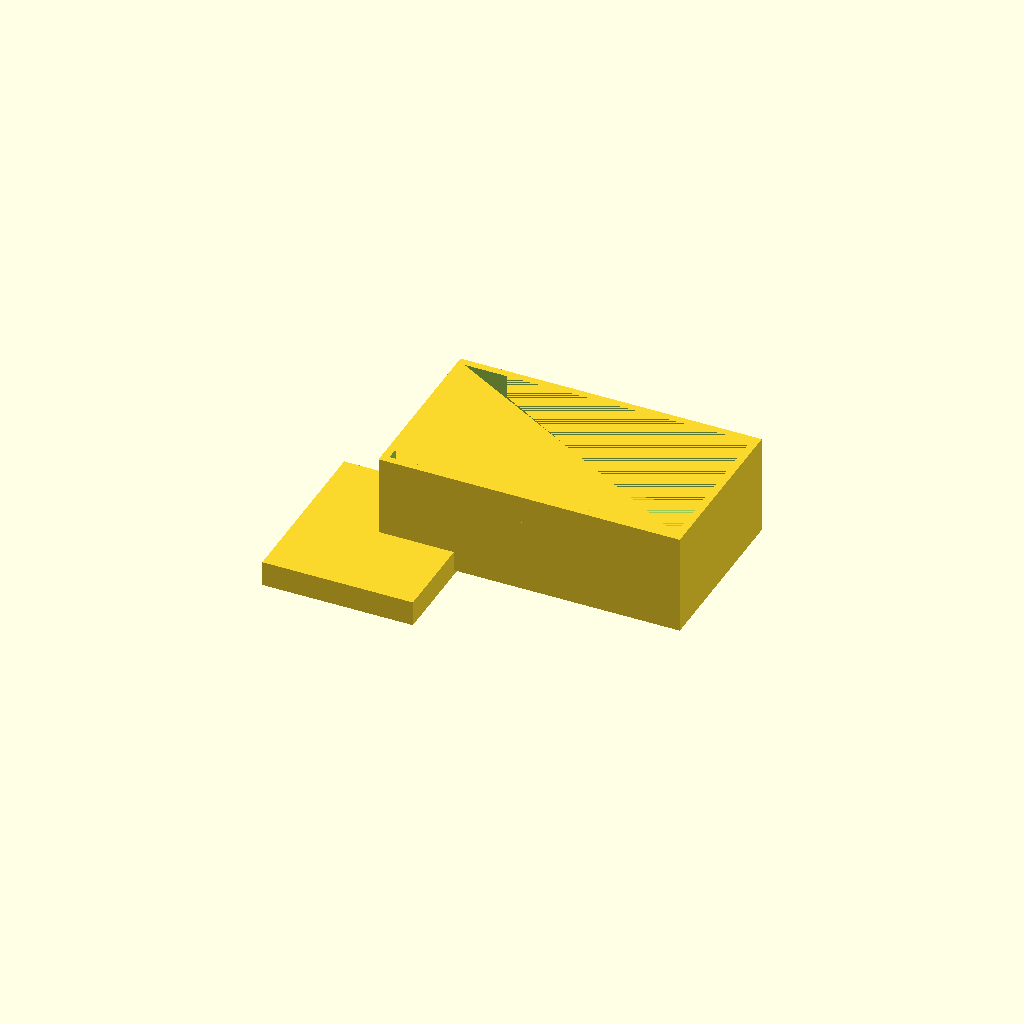
Cell 1: rendered with the file's own defaults.
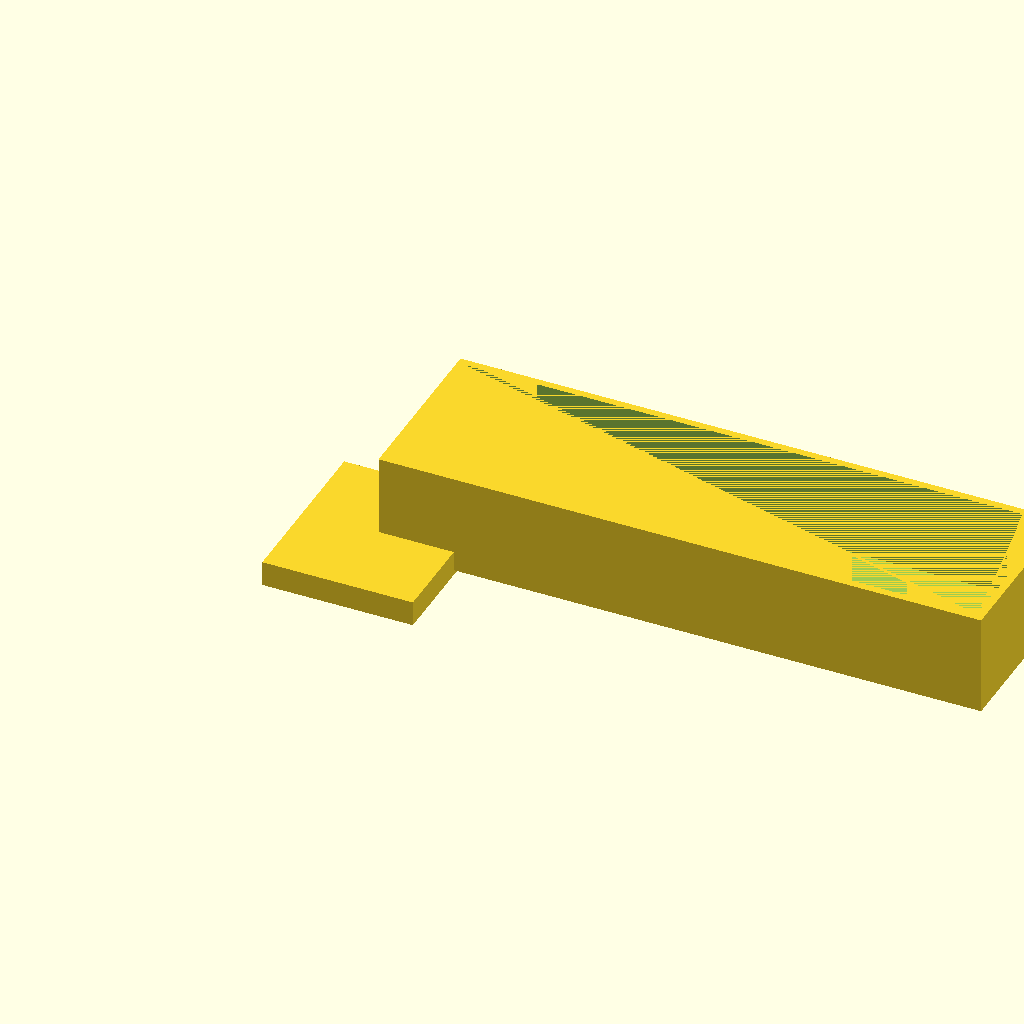
Cell 2: outer_x = 240 (everything else at default).
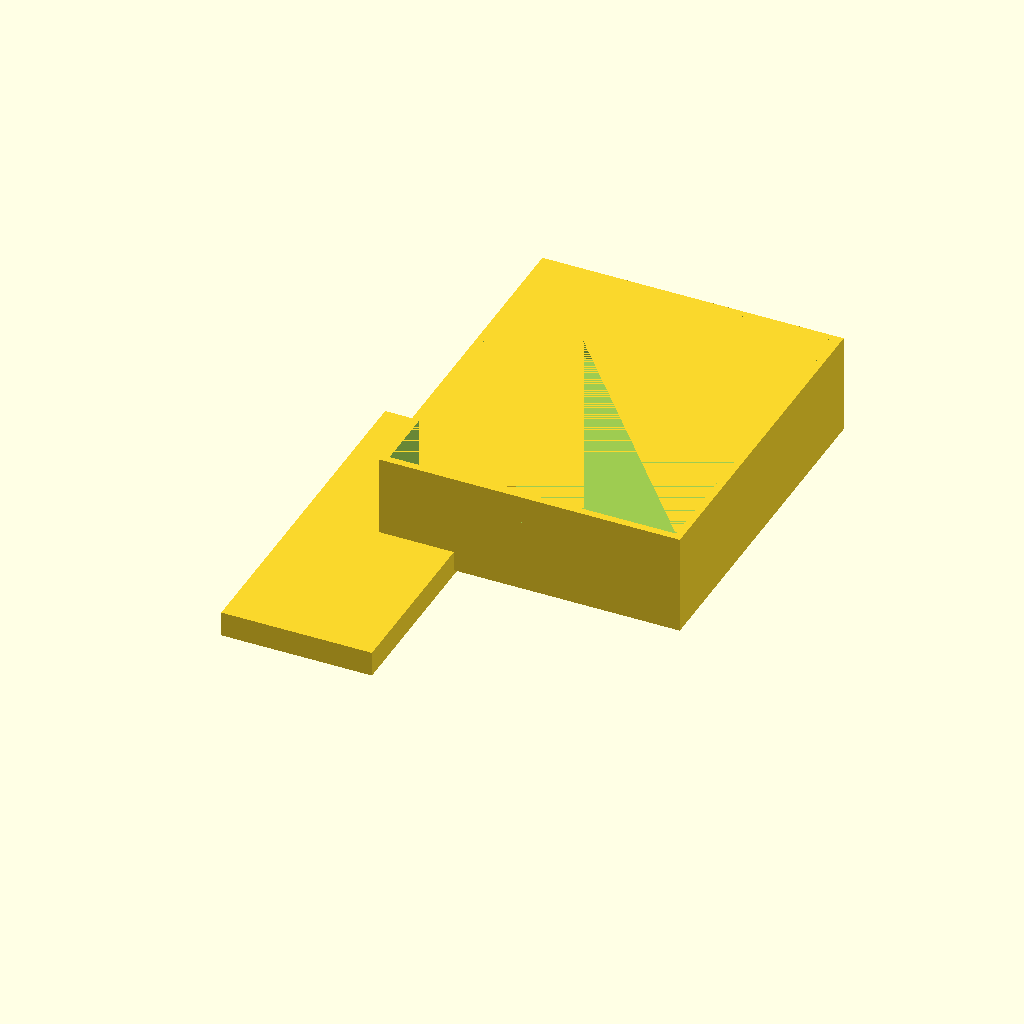
Cell 3: the same model with outer_y = 140.
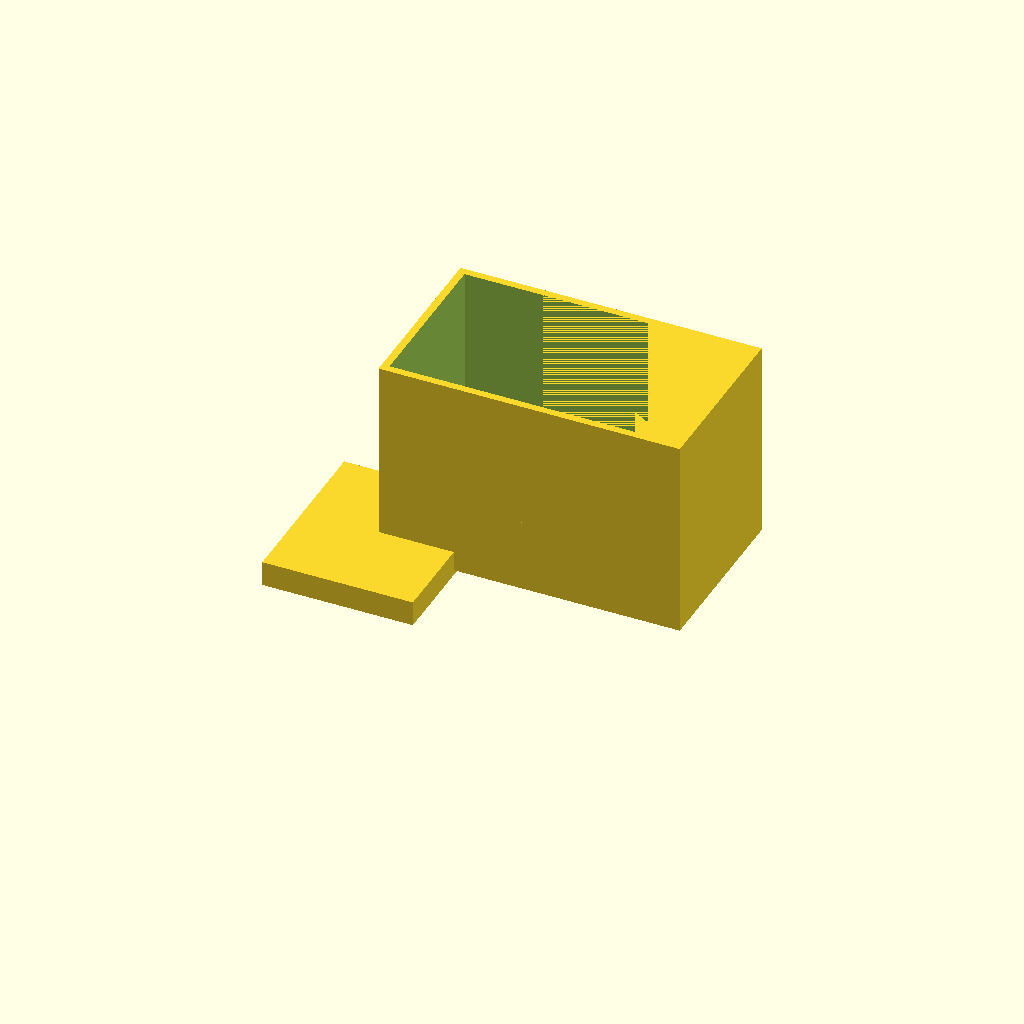
Cell 4: the same model with outer_z = 80.
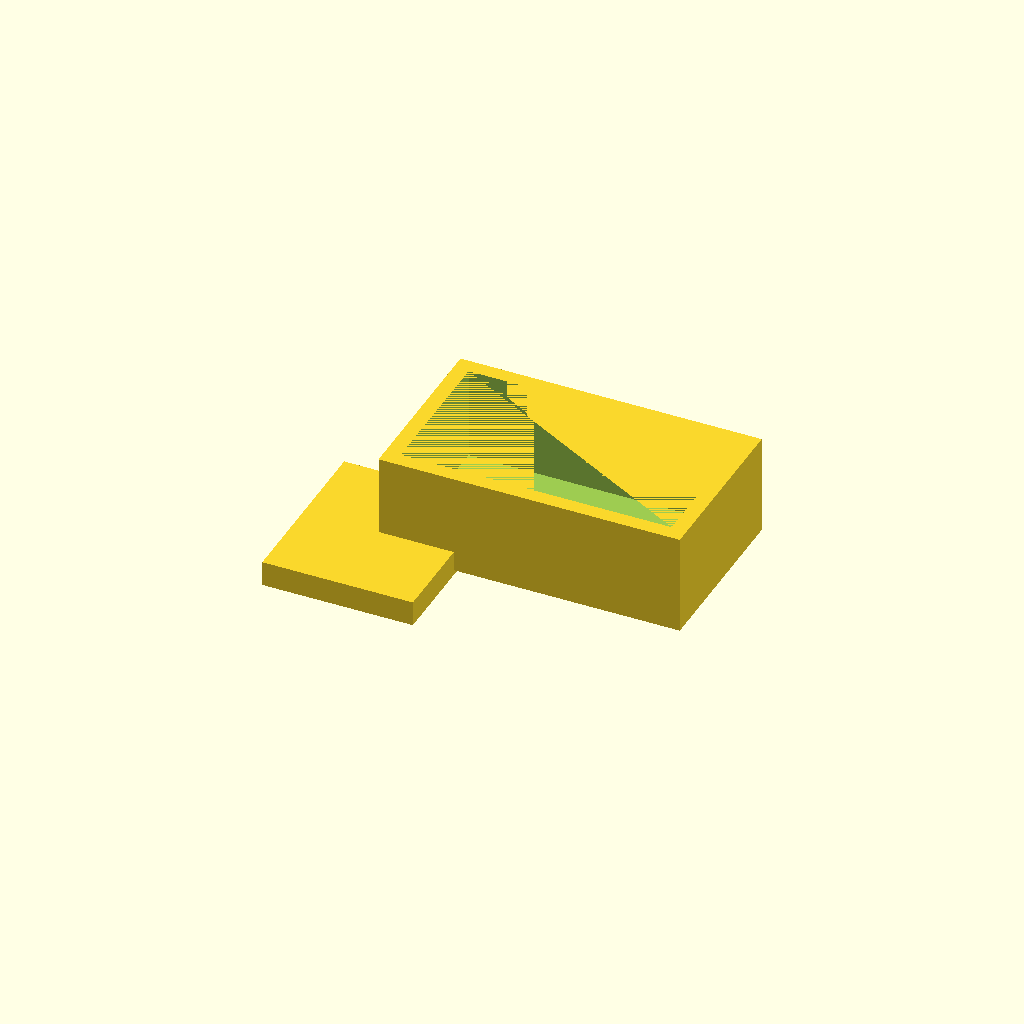
Cell 5 — wall_thickness set to 6, the other parameters unchanged.
All cells are drawn from one camera (rotation 55°, 0°, 25°, orthographic, colour scheme Cornfield), so only the parameter changes between them.
OpenSCAD source file bench/results/main-tiiny/code/tiiny_Qwen_Qwen3-30B-A3B-Instruct/mini_gel_tank_s2_a1.scad:
// Dimensions in millimetres
outer_x = 120;
outer_y = 70;
outer_z = 40;

wall_thickness = 3;
floor_thickness = 3;

platform_length = 60;
platform_width = outer_y;  // spans full Y
platform_height_above_floor = 10;  // top at z = 13 (floor at z = 3, so 10 mm above)

hole_diameter = 2;
hole_radius = hole_diameter / 2;
hole_z = 30;  // z-level of hole center
hole_y = 0;   // along Y=0 (end wall)

// The tank must rest on the XY plane at z = 0, so we shift everything up by 20 mm
// because currently the lowest point is at z = -20.00 (from report)
// We want the floor to be at z = 0, so we translate the whole model up by 20 mm

// Adjusted z for platform top: should be at z = 13 (10 mm above floor at z = 3)
// So platform top is at z = 13, floor at z = 3, so platform is 10 mm high

// Inner dimensions (after subtracting walls)
inner_x = outer_x - 2 * wall_thickness;
inner_y = outer_y - 2 * wall_thickness;
inner_z = outer_z - floor_thickness;

// Platform top at z = 13 (floor at z = 3, so 10 mm above)
platform_top_z = 13;

// Platform centered in X
platform_x_start = (outer_x - platform_length) / 2;
platform_x_end = platform_x_start + platform_length;

// Create the main tank body (open top, hollow), centered at origin but shifted so z = 0 is floor
module tank() {
    difference() {
        // Outer box (with floor), now shifted so floor is at z = 0
        translate([0, 0, 20]) {
            cube([outer_x, outer_y, outer_z], center = false);
        }
        // Remove inner cavity (also shifted to z = 0)
        translate([0, 0, 20 - outer_z/2 + inner_z/2]) {
            cube([inner_x, inner_y, inner_z], center = false);
        }
    }
}

// Create the raised platform (solid, centered in X, full Y), at z = 13
module platform() {
    translate([0, 0, 13]) {
        cube([platform_length, platform_width, wall_thickness], center = true);
    }
}

// Create the two end-wall holes (horizontal, along X, at y=0, z=30)
// The hole is a cylinder along X, so we rotate it to align with X-axis
module end_hole() {
    // Cylinder along X-axis, centered at origin, length = wall_thickness + 1 to ensure cut
    cylinder(r = hole_radius, h = wall_thickness + 1, $fn = 64, center = true);
}

// Place a hole at a given X position (on the end wall), at y=0, z=30
module hole_at_end(x_pos) {
    // Translate to the end wall (x_pos), at y=0, z=30
    // Then rotate to align cylinder along X-axis (so it's horizontal)
    translate([x_pos, 0, 30]) {
        rotate([90, 0, 0]) {
            end_hole();
        }
    }
}

// Main assembly: shift everything so the floor is at z = 0
// We'll build the whole model with z = 0 at the bottom
$fn = 64;

// Build the tank with platform and holes, all shifted so z = 0 is the floor
// We do this by translating the entire model up by 20 mm (since original was centered at z = 0)
// But instead, we build everything from the start with z = 0 at the floor

// Recompute: we want the floor at z = 0, so the original cube was from z = -20 to z = 20 (size 40), so we shift up by 20
// So we'll build the whole thing with a common translation of +20 in Z

// We'll build the tank and platform with a common translation
// But to avoid confusion, we'll build everything relative to z = 0 at the floor

// New approach: build everything with z = 0 at the floor

// Tank body: from z = 0 to z = 40, with walls and floor
// The inner cavity is from z = 3 to z = 40 (since floor is 3 mm thick), so we remove a cavity from z = 3 to z = 40

module tank() {
    difference() {
        // Outer box: from z = 0 to z = 40
        cube([outer_x, outer_y, outer_z], center = false);
        // Inner cavity: from z = 3 to z = 40, and x,y offset by wall_thickness
        translate([wall_thickness, wall_thickness, 3]) {
            cube([inner_x, inner_y, outer_z - 3], center = false);
        }
    }
}

// Platform: from z = 3 to z = 13 (since floor at z = 3, platform top at z = 13)
// So platform is 10 mm high
module platform() {
    translate([0, 0, 3]) {
        cube([platform_length, platform_width, 10], center = true);
    }
}

// End holes: horizontal, at z = 30, y = 0, through the end walls at X = ±(outer_x/2 - wall_thickness)
// The hole is a cylinder of diameter 2 mm, length slightly longer than wall thickness to ensure cut
// We'll place it at the end wall (x = ±(outer_x/2 - wall_thickness)), at y = 0, z = 30
// But the hole is horizontal, so we need to align the cylinder along X

module hole_at_end(x_pos) {
    // Place cylinder at the end wall (x = x_pos), at y = 0, z = 30
    // Rotate to align cylinder along X-axis (so it's horizontal)
    translate([x_pos, 0, 30]) {
        rotate([90, 0, 0]) {
            cylinder(r = hole_radius, h = wall_thickness + 1, $fn = 64, center = true);
        }
    }
}

// Main assembly: build the tank, add the platform, then subtract the holes
// We do this in one union to ensure solid is watertight

union() {
    tank();
    platform();
}

// Now subtract the two end holes (through the end walls)
difference() {
    // Start with the unioned body (tank + platform)
    union() {
        tank();
        platform();
    }

    // Subtract the left hole (at x = outer_x/2 - wall_thickness)
    hole_at_end(outer_x/2 - wall_thickness);

    // Subtract the right hole (at x = -outer_x/2 + wall_thickness)
    hole_at_end(-outer_x/2 + wall_thickness);
}
Customizer parameters (derived from the source; name, type, default, range or options):
outer_x: number, default 120
outer_y: number, default 70
outer_z: number, default 40
wall_thickness: number, default 3
floor_thickness: number, default 3
platform_length: number, default 60
platform_height_above_floor: number, default 10
hole_diameter: number, default 2
hole_z: number, default 30
hole_y: number, default 0
platform_top_z: number, default 13
